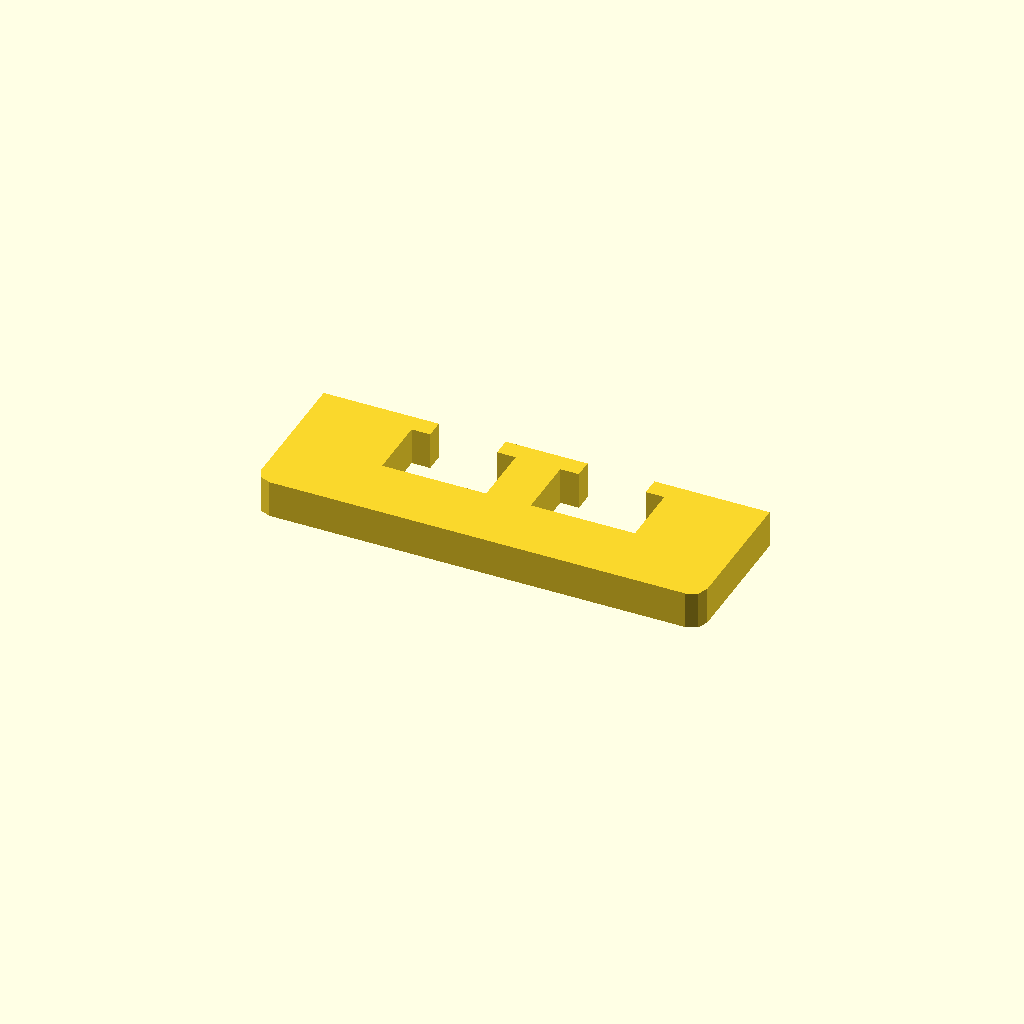
Cell 1 — every parameter at its default value.
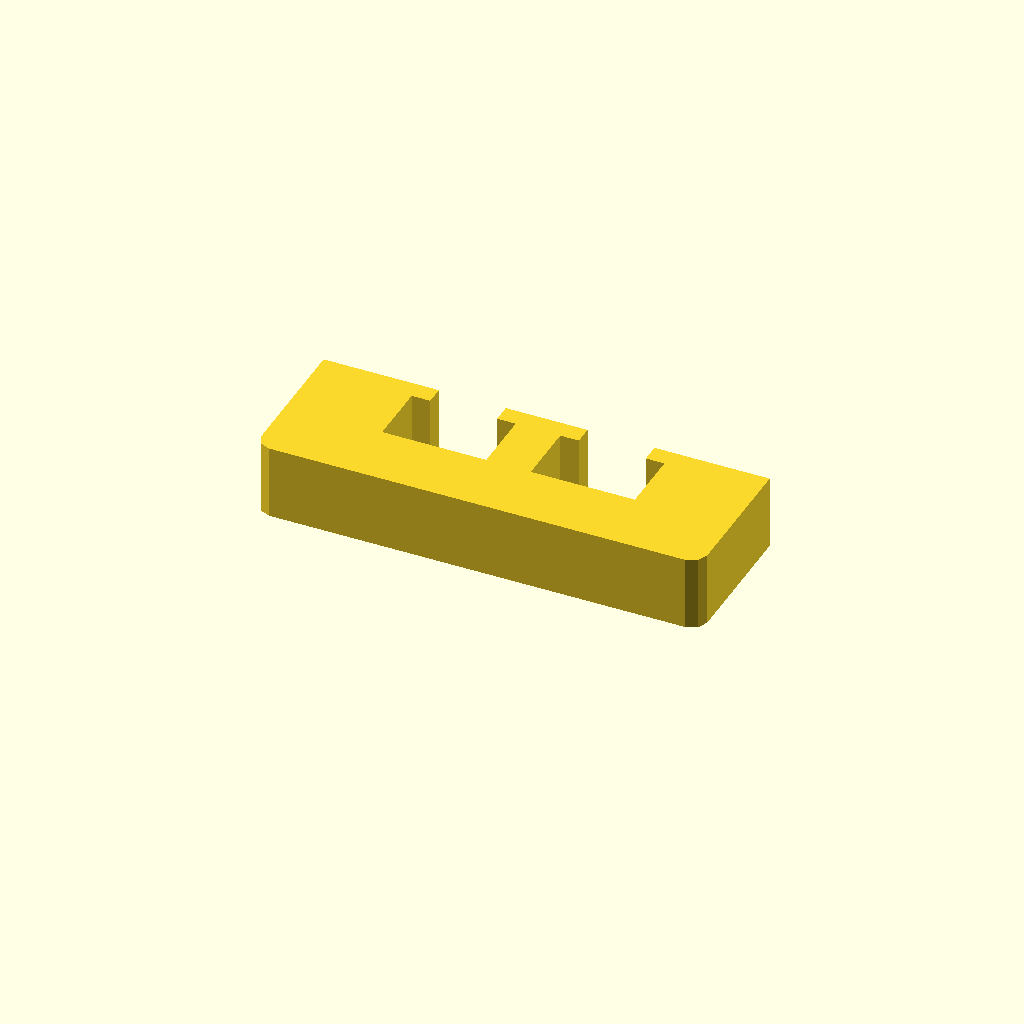
Cell 2: profile_height = 20 (everything else at default).
All cells are drawn from one camera (rotation 55°, 0°, 25°, orthographic, colour scheme Cornfield), so only the parameter changes between them.
Source of the model, optional_data/data/sketch1/overslots/part_0012.scad:
$fn = 32;

// ----------------------------------------------------------------------
// Oversize slot bar: 120 mm bar with 2 oversize windows
// ----------------------------------------------------------------------

// --- parameters (mm) ---
profile_height = 10;      // extrusion height
profile_points = 24;      // points of the closed outline

profile = [[0, 4], [1.172, 1.172], [4, 0], [116, 0], [118.828, 1.172], [120, 4], [120, 40], [89, 40], [89, 35], [94, 35], [94, 18], [66, 18], [66, 35], [71, 35], [71, 40], [49, 40], [49, 35], [54, 35], [54, 18], [26, 18], [26, 35], [31, 35], [31, 40], [0, 40]];  // single closed polygon, 24 points, counter clockwise

// --- the one profile operation ---
linear_extrude(height = profile_height) polygon(points = profile);
Customizer parameters (derived from the source; name, type, default, range or options):
profile_height: number, default 10
profile_points: number, default 24
